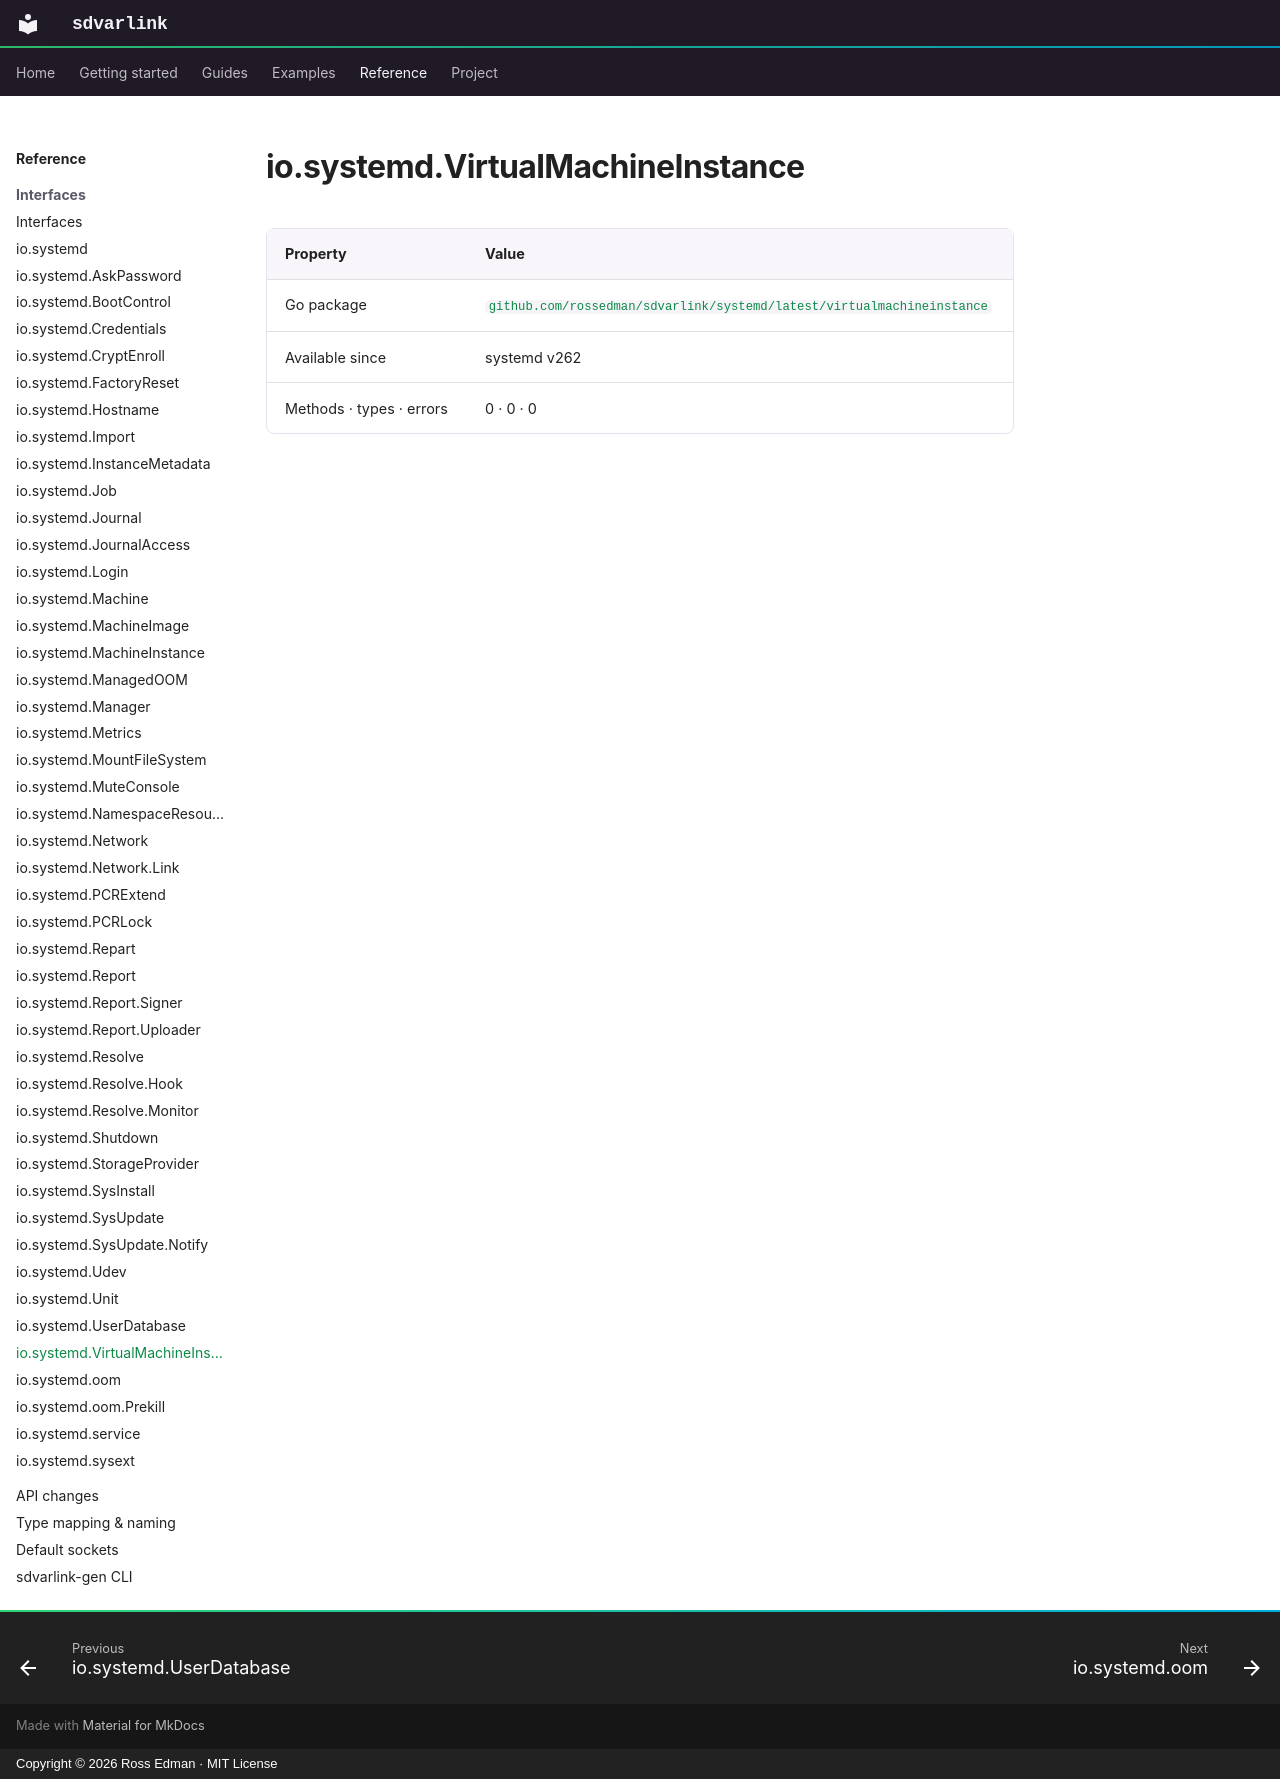

repository: rossedman/sdvarlink · page: reference/interfaces/virtualmachineinstance/index.html · generator: mkdocs · copyright: Copyright © 2026 Ross Edman · MIT License

# io.systemd.VirtualMachineInstance

<!-- Generated by `make docs-reference`. Do not edit. -->

| Property | Value |
| --- | --- |
| Go package | [`github.com/rossedman/sdvarlink/systemd/latest/virtualmachineinstance`](https://pkg.go.dev/github.com/rossedman/sdvarlink/systemd/latest/virtualmachineinstance) |
| Available since | systemd v262 |
| Methods · types · errors | 0 · 0 · 0 |
